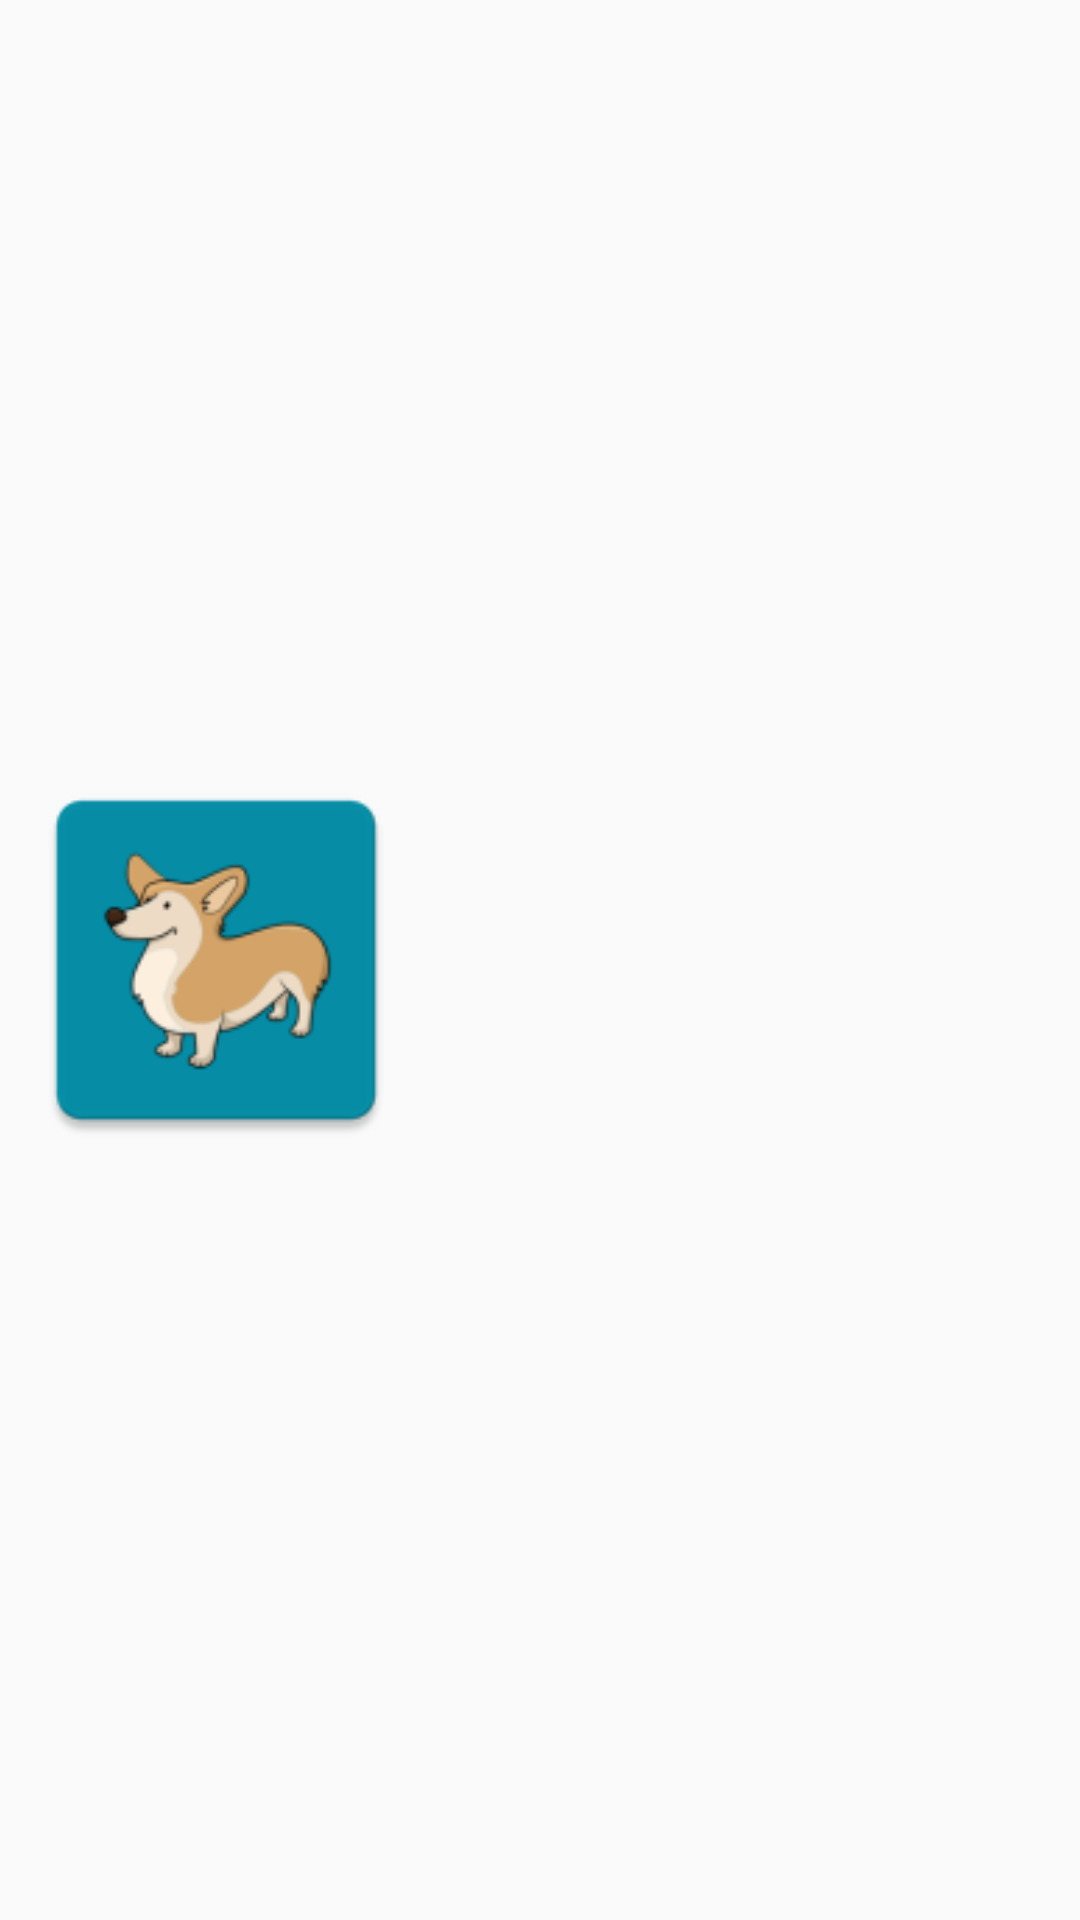

Here is an Android app screen rendered from its layout file. Give the layout XML and the strings, colors and styles it references.
<!-- AndroidManifest.xml: application theme AppTheme -->
<!-- res/layout/dog_item.xml -->
<?xml version="1.0" encoding="utf-8"?>
<layout xmlns:android="http://schemas.android.com/apk/res/android">
<LinearLayout
    android:id="@+id/rlView"
    android:orientation="horizontal" android:layout_width="match_parent"
    android:layout_height="130dp">

    <ImageView
        android:id="@+id/ivDogImage"
        android:layout_width="0dp"
        android:layout_height="match_parent"
        android:layout_weight="2"
        android:padding="5dp"
        android:src="@mipmap/ic_launcher"
        />

    <LinearLayout
        android:layout_width="0dp"
        android:layout_height="match_parent"
        android:layout_weight="3"
        android:padding="5dp"
        android:orientation="vertical"
        android:gravity="center_vertical"
        >

        <TextView
            android:id="@+id/tvDogName"
            android:layout_width="match_parent"
            android:layout_height="wrap_content"
            style="@style/Title"
            />

        <TextView
            android:id="@+id/tvDogDetails"
            android:layout_width="match_parent"
            android:layout_height="wrap_content"
            style="@style/Desc"
            android:layout_marginTop="5dp"
            />


    </LinearLayout>


</LinearLayout>
</layout>
<!-- resources referenced by this layout -->
<resources>
  <!-- mipmap ic_launcher: png bitmap (mipmap-hdpi, 2957 bytes) -->
  <style name="Desc">
          <item name="android:textSize">14sp</item>
      </style>
  <style name="Title">
          <item name="android:textSize">18sp</item>
          <item name="android:textStyle">bold</item>
      </style>
  <style name="AppTheme" parent="Theme.AppCompat.Light.DarkActionBar">
          
          <item name="colorPrimary">@color/colorPrimary</item>
          <item name="colorPrimaryDark">@color/colorPrimaryDark</item>
          <item name="colorAccent">@color/colorAccent</item>
      </style>
  <!-- not gathered from this repository: default colours our renderer supplied (Android Studio template values) -->
  <color name="colorPrimary">#FF6200EE</color>
  <color name="colorPrimaryDark">#FF3700B3</color>
  <color name="colorAccent">#FF03DAC5</color>
</resources>
